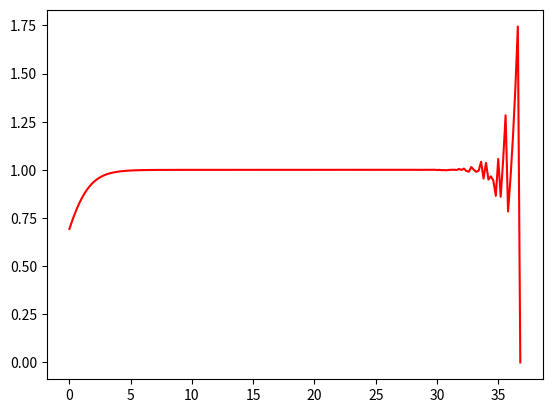

Write Python code to recreate this figure.
import matplotlib.pyplot as plt
import numpy as np
from numpy import exp, log as ln

t = np.arange(0, 37, 0.2)
def func(x):
    return (exp(1)**x) * ln(1 + exp(-x))
plt.plot(t, func(t), 'r')
plt.show()

# lim -> inf === 1
